Dataset: herb_identification (GitHub, Mitlpsy/herb_identification). Classes: Etlingera elatior, Euphorbia hirta L, Leucas aspera.

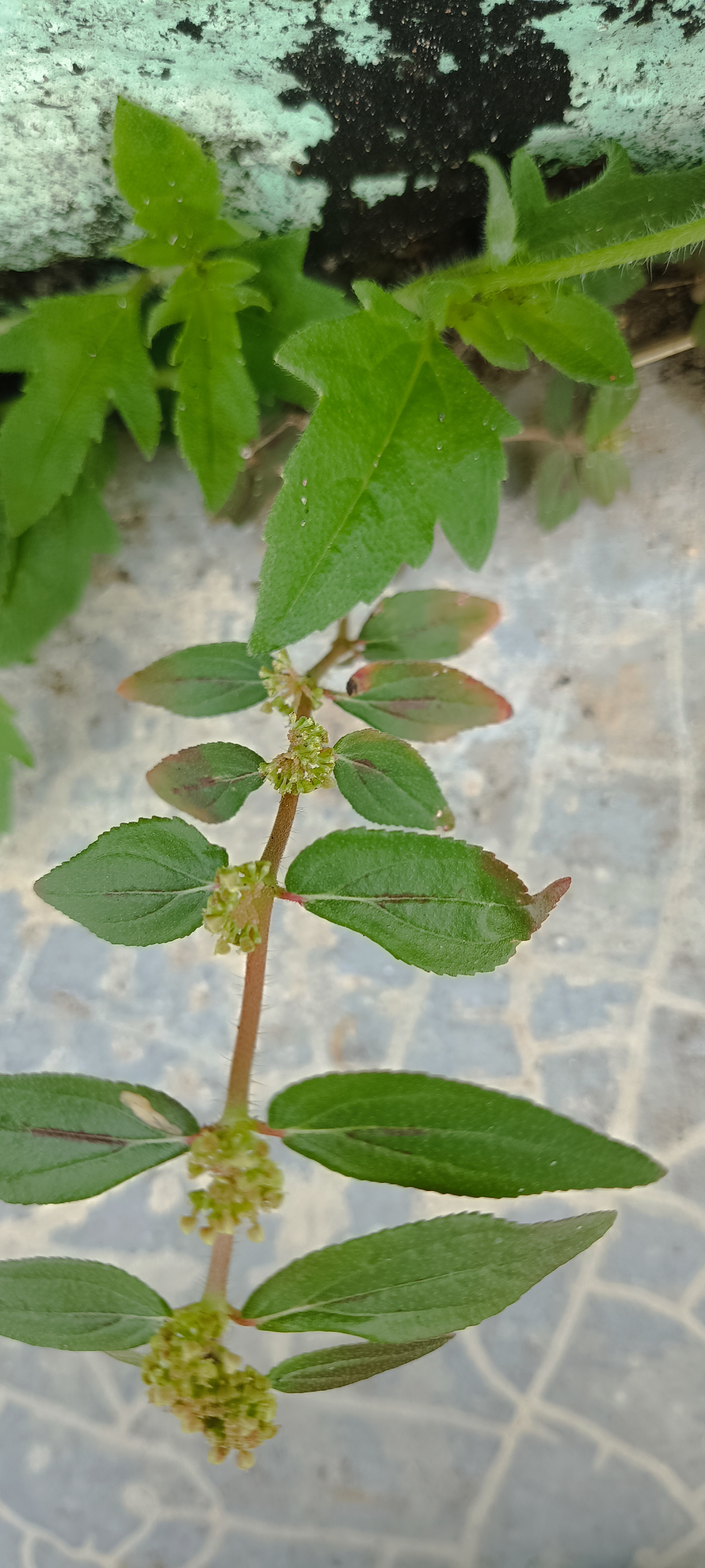
Label: Euphorbia hirta L

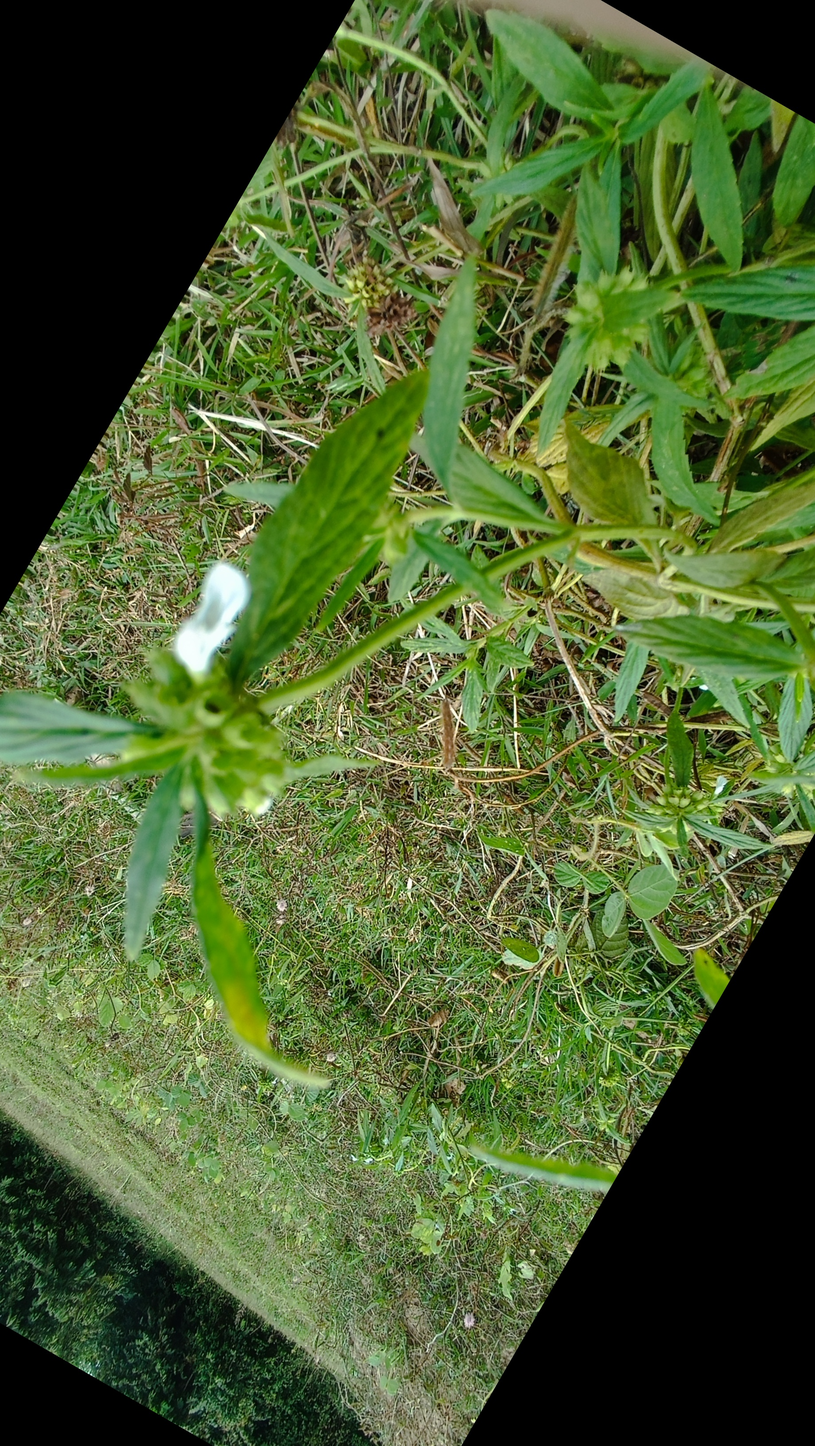
Label: Leucas aspera

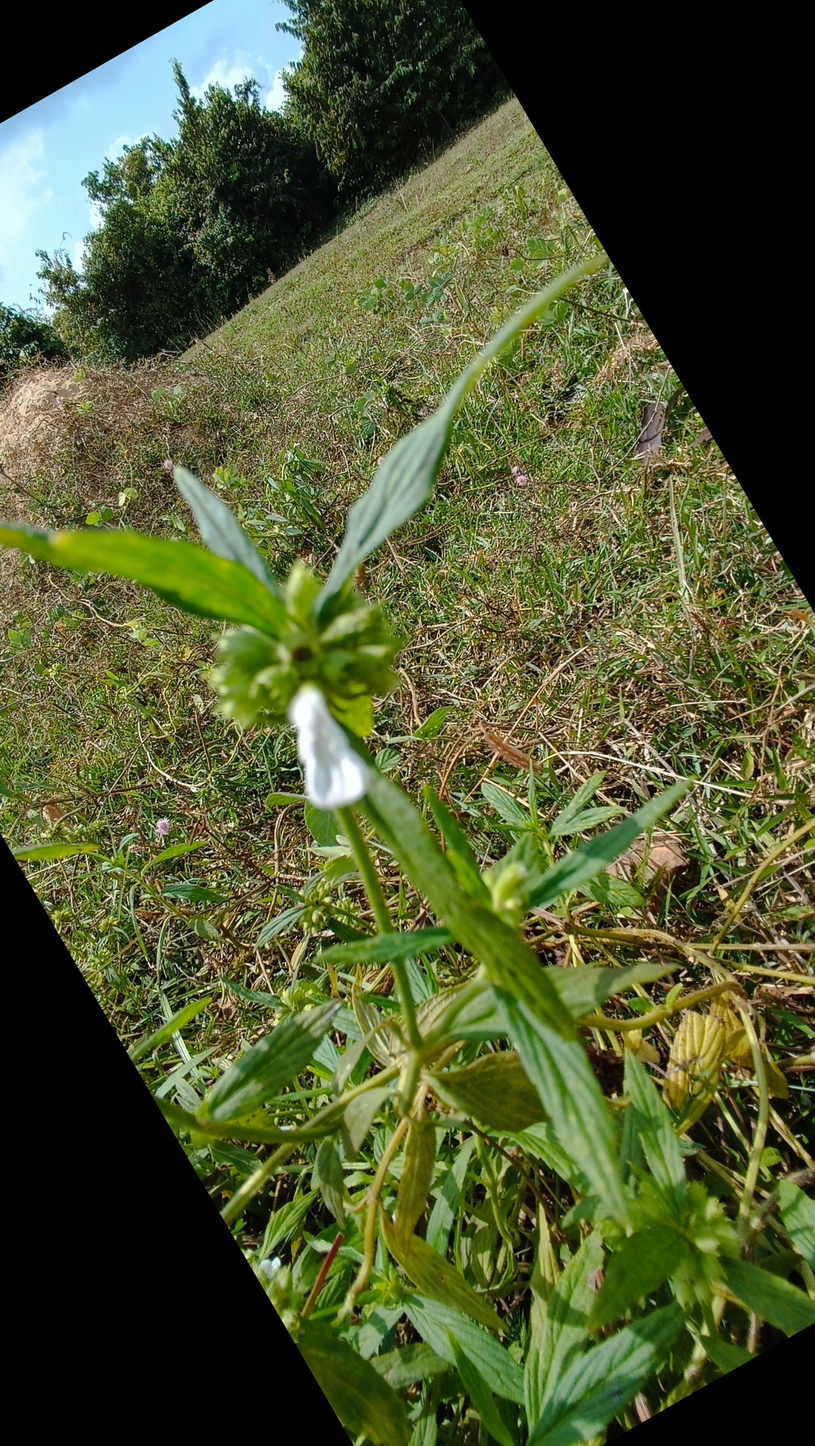
Label: Leucas aspera

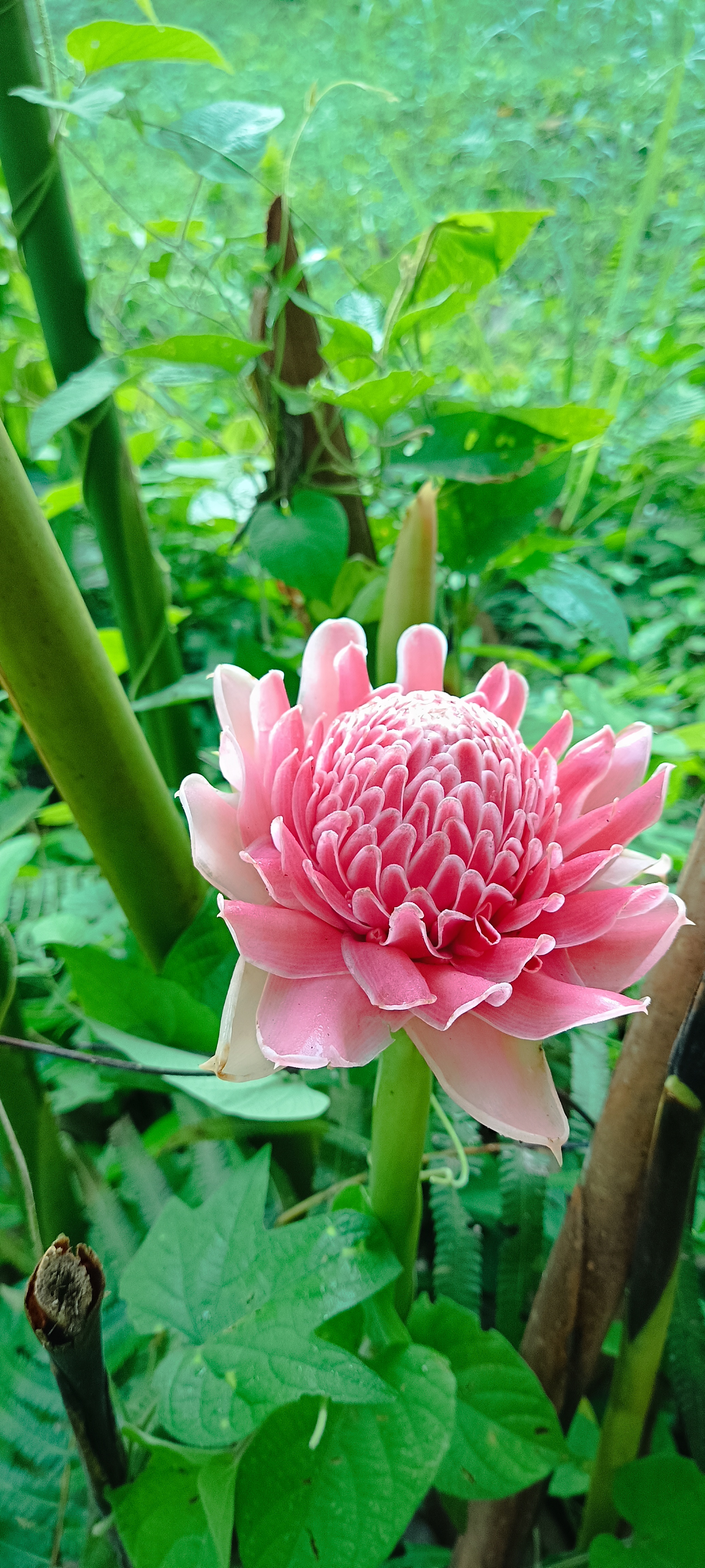
Label: Etlingera elatior

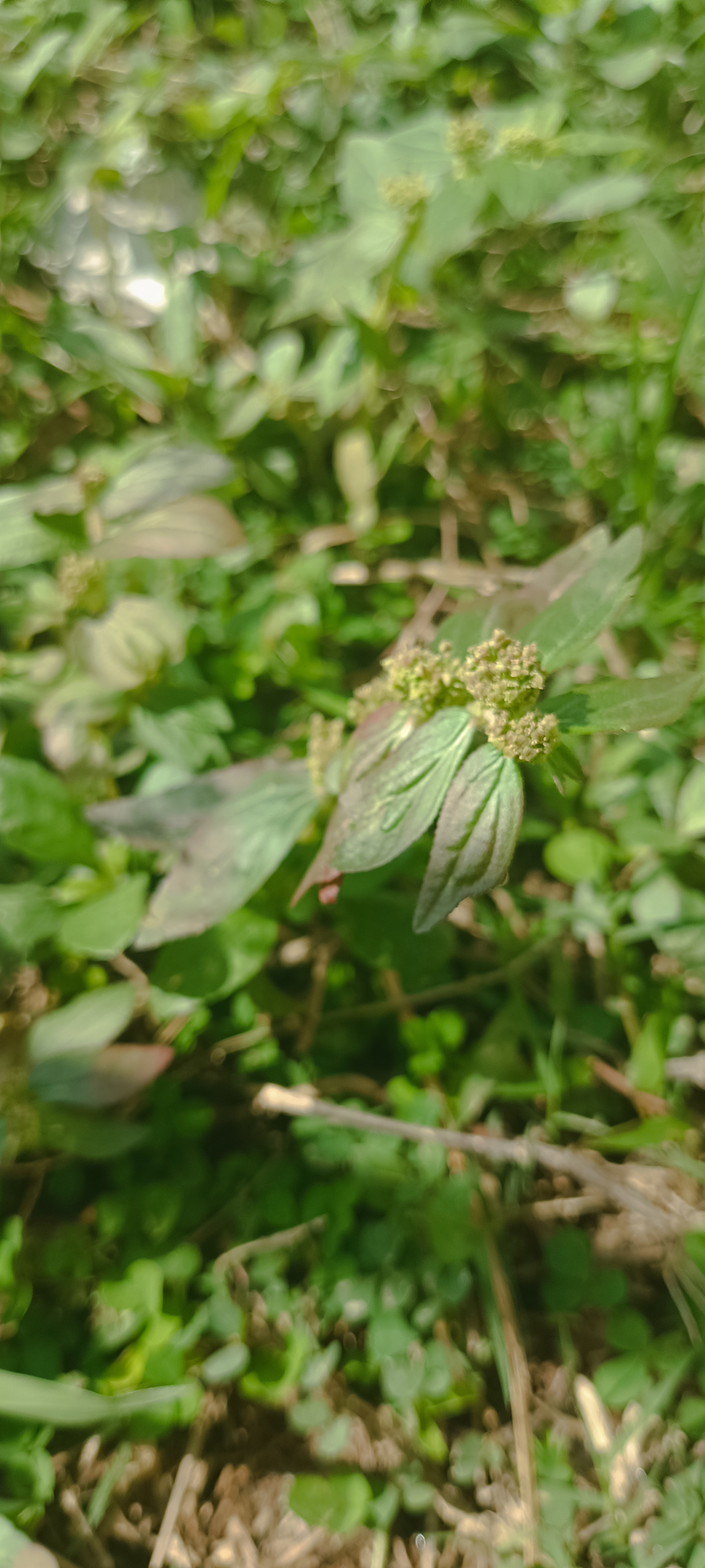
Label: Euphorbia hirta L

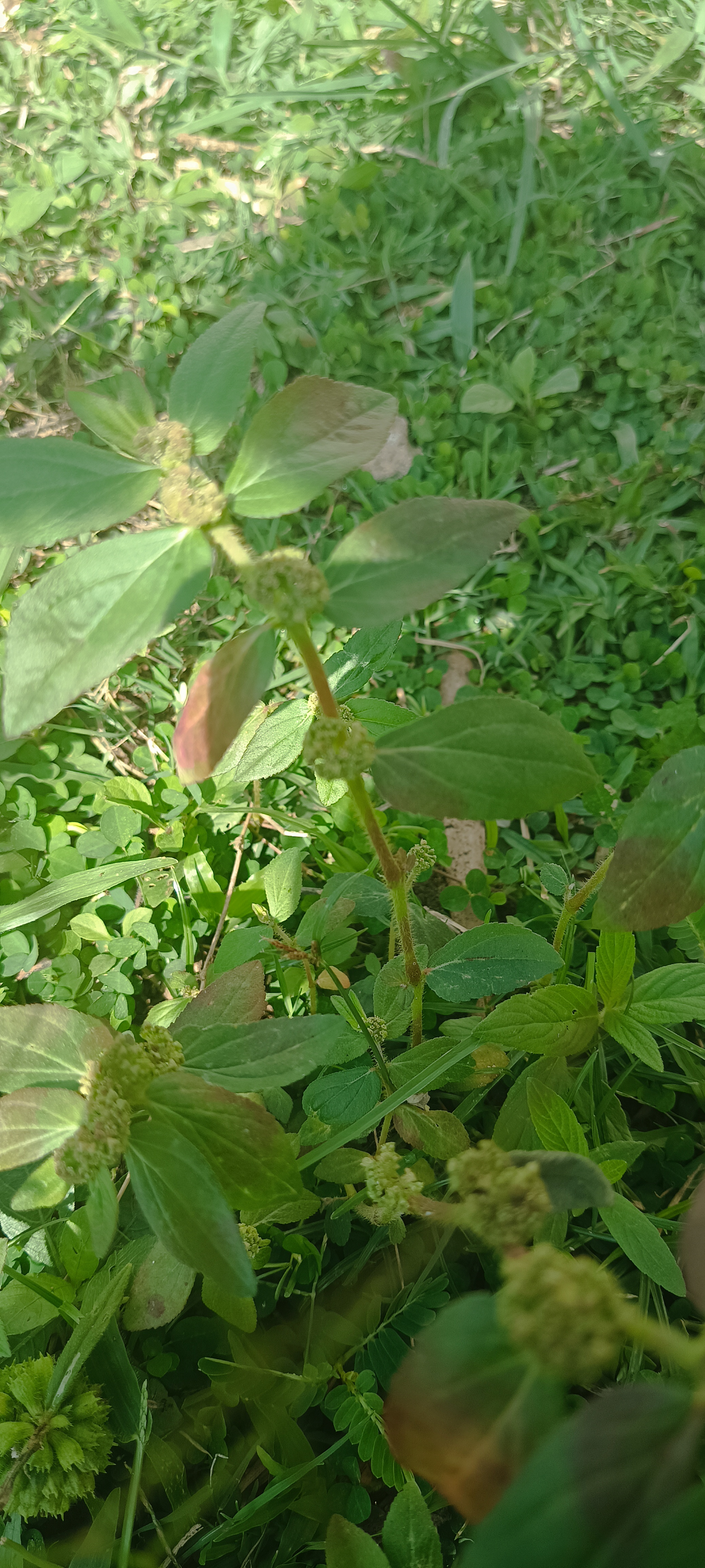
Label: Euphorbia hirta L
